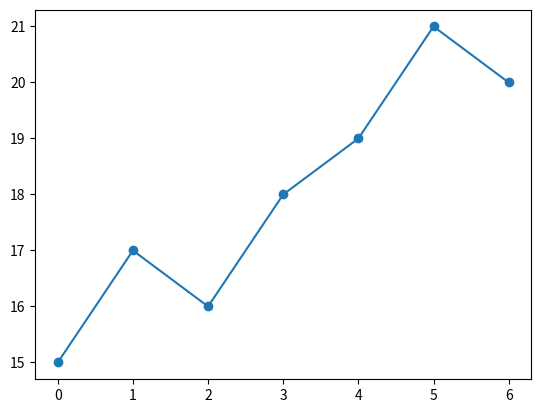

Write Python code to recreate this figure.
# 3・5・1
from random import random  # ライブラリから関数を読み込む
random()   # 乱数を表示

# 3・5・2
from random import randint

# 3・5・3 ： じゃんけんの手を決める
hand = randint(0, 2)

# 3・5・4
hand_names = ["グー", "チョキ", "パー"]
hand_names[hand]  # じゃんけんの手を表示

# 3・5・5
from matplotlib import pyplot as plt

# 3・5・6
import matplotlib.pyplot as plt

# 1週間の気温
temperatures = [15, 17, 16, 18, 19, 21, 20]
# グラフを描画
plt.plot(temperatures, marker="o")  # 点を○で表示

# 3・5・7
from random import choice
choice(hand_names)

